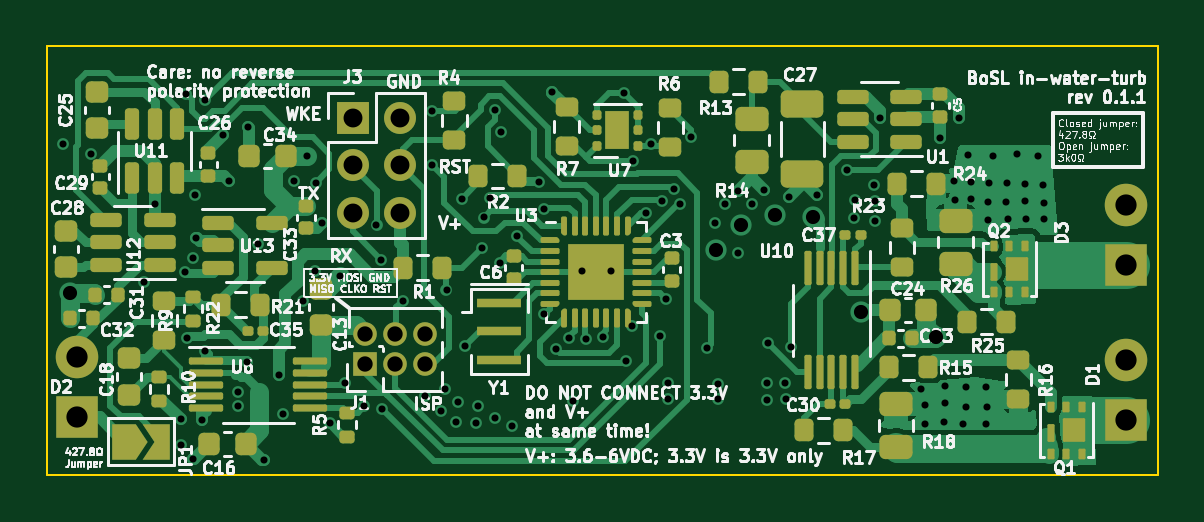
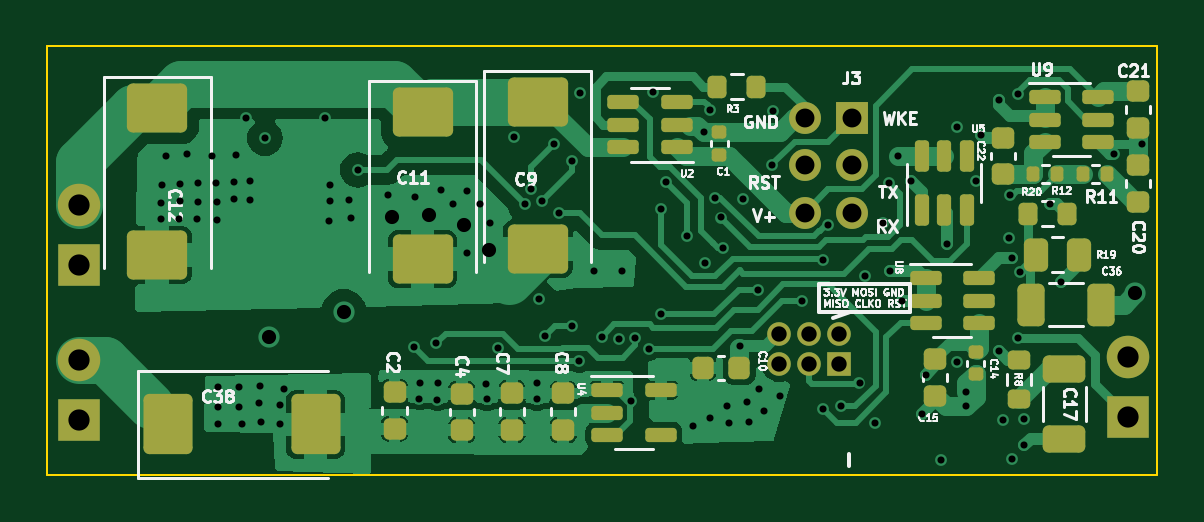
Circuit board: 13 layer files. Board 47.0 x 18.1 mm.
- bottom_copper: turbidity_sensor_v2-B_Cu.gbr (65288 bytes)
- bottom_mask: turbidity_sensor_v2-B_Mask.gbr (6036 bytes)
- paste: turbidity_sensor_v2-B_Paste.gbr (5269 bytes)
- bottom_silk: turbidity_sensor_v2-B_Silkscreen.gbr (67040 bytes)
- outline: turbidity_sensor_v2-Edge_Cuts.gbr (620 bytes)
- top_copper: turbidity_sensor_v2-F_Cu.gbr (62831 bytes)
- top_mask: turbidity_sensor_v2-F_Mask.gbr (14008 bytes)
- paste: turbidity_sensor_v2-F_Paste.gbr (13052 bytes)
- top_silk: turbidity_sensor_v2-F_Silkscreen.gbr (194360 bytes)
- inner_copper: turbidity_sensor_v2-In1_Cu.gbr (91346 bytes)
- inner_copper: turbidity_sensor_v2-In2_Cu.gbr (88513 bytes)
- drill: turbidity_sensor_v2-NPTH.drl (268 bytes)
- drill: turbidity_sensor_v2-PTH.drl (3209 bytes)

=== bottom_copper: turbidity_sensor_v2-B_Cu.gbr (65288 bytes, source omitted) ===
=== bottom_mask: turbidity_sensor_v2-B_Mask.gbr ===
%TF.GenerationSoftware,KiCad,Pcbnew,7.0.6*%
%TF.CreationDate,2023-11-06T16:32:28+11:00*%
%TF.ProjectId,turbidity_sensor_v2,74757262-6964-4697-9479-5f73656e736f,0.1.0*%
%TF.SameCoordinates,Original*%
%TF.FileFunction,Soldermask,Bot*%
%TF.FilePolarity,Negative*%
%FSLAX46Y46*%
G04 Gerber Fmt 4.6, Leading zero omitted, Abs format (unit mm)*
G04 Created by KiCad (PCBNEW 7.0.6) date 2023-11-06 16:32:28*
%MOMM*%
%LPD*%
G01*
G04 APERTURE LIST*
G04 Aperture macros list*
%AMRoundRect*
0 Rectangle with rounded corners*
0 $1 Rounding radius*
0 $2 $3 $4 $5 $6 $7 $8 $9 X,Y pos of 4 corners*
0 Add a 4 corners polygon primitive as box body*
4,1,4,$2,$3,$4,$5,$6,$7,$8,$9,$2,$3,0*
0 Add four circle primitives for the rounded corners*
1,1,$1+$1,$2,$3*
1,1,$1+$1,$4,$5*
1,1,$1+$1,$6,$7*
1,1,$1+$1,$8,$9*
0 Add four rect primitives between the rounded corners*
20,1,$1+$1,$2,$3,$4,$5,0*
20,1,$1+$1,$4,$5,$6,$7,0*
20,1,$1+$1,$6,$7,$8,$9,0*
20,1,$1+$1,$8,$9,$2,$3,0*%
G04 Aperture macros list end*
%ADD10R,1.000000X1.000000*%
%ADD11O,1.000000X1.000000*%
%ADD12R,1.800000X1.800000*%
%ADD13C,1.800000*%
%ADD14R,1.350000X1.350000*%
%ADD15O,1.350000X1.350000*%
%ADD16RoundRect,0.200000X0.200000X0.275000X-0.200000X0.275000X-0.200000X-0.275000X0.200000X-0.275000X0*%
%ADD17RoundRect,0.250000X-1.025000X0.787500X-1.025000X-0.787500X1.025000X-0.787500X1.025000X0.787500X0*%
%ADD18RoundRect,0.150000X0.512500X0.150000X-0.512500X0.150000X-0.512500X-0.150000X0.512500X-0.150000X0*%
%ADD19RoundRect,0.225000X-0.250000X0.225000X-0.250000X-0.225000X0.250000X-0.225000X0.250000X0.225000X0*%
%ADD20RoundRect,0.250000X0.325000X0.650000X-0.325000X0.650000X-0.325000X-0.650000X0.325000X-0.650000X0*%
%ADD21RoundRect,0.225000X-0.225000X-0.250000X0.225000X-0.250000X0.225000X0.250000X-0.225000X0.250000X0*%
%ADD22RoundRect,0.250000X-0.650000X0.325000X-0.650000X-0.325000X0.650000X-0.325000X0.650000X0.325000X0*%
%ADD23RoundRect,0.225000X0.250000X-0.225000X0.250000X0.225000X-0.250000X0.225000X-0.250000X-0.225000X0*%
%ADD24RoundRect,0.150000X-0.512500X-0.150000X0.512500X-0.150000X0.512500X0.150000X-0.512500X0.150000X0*%
%ADD25RoundRect,0.250000X-0.262500X-0.450000X0.262500X-0.450000X0.262500X0.450000X-0.262500X0.450000X0*%
%ADD26RoundRect,0.150000X0.150000X-0.512500X0.150000X0.512500X-0.150000X0.512500X-0.150000X-0.512500X0*%
%ADD27RoundRect,0.135000X0.135000X0.185000X-0.135000X0.185000X-0.135000X-0.185000X0.135000X-0.185000X0*%
%ADD28RoundRect,0.250000X0.787500X1.025000X-0.787500X1.025000X-0.787500X-1.025000X0.787500X-1.025000X0*%
%ADD29RoundRect,0.140000X0.170000X-0.140000X0.170000X0.140000X-0.170000X0.140000X-0.170000X-0.140000X0*%
%ADD30RoundRect,0.140000X-0.170000X0.140000X-0.170000X-0.140000X0.170000X-0.140000X0.170000X0.140000X0*%
%ADD31RoundRect,0.200000X0.275000X-0.200000X0.275000X0.200000X-0.275000X0.200000X-0.275000X-0.200000X0*%
G04 APERTURE END LIST*
D10*
%TO.C,J1*%
X113462636Y-113082428D03*
D11*
X113462636Y-111812428D03*
X114732636Y-113082428D03*
X114732636Y-111812428D03*
X116002636Y-113082428D03*
X116002636Y-111812428D03*
%TD*%
D12*
%TO.C,D3*%
X145658563Y-108880210D03*
D13*
X145658563Y-106340210D03*
%TD*%
D12*
%TO.C,D2*%
X101251799Y-115329787D03*
D13*
X101251799Y-112789787D03*
%TD*%
D14*
%TO.C,J3*%
X112931610Y-102661401D03*
D15*
X114931610Y-102661401D03*
X112931610Y-104661401D03*
X114931610Y-104661401D03*
X112931610Y-106661401D03*
X114931610Y-106661401D03*
%TD*%
D12*
%TO.C,D1*%
X145658563Y-115439646D03*
D13*
X145658563Y-112899646D03*
%TD*%
D16*
%TO.C,R3*%
X118626044Y-101328006D03*
X116976044Y-101328006D03*
%TD*%
D17*
%TO.C,C9*%
X126225915Y-101972873D03*
X126225915Y-108197873D03*
%TD*%
D18*
%TO.C,U4*%
X123297787Y-114180984D03*
X123297787Y-115130984D03*
X123297787Y-116080984D03*
X121022787Y-116080984D03*
X121022787Y-114180984D03*
%TD*%
D19*
%TO.C,C7*%
X127322719Y-114301764D03*
X127322719Y-115851764D03*
%TD*%
D20*
%TO.C,C36*%
X105334460Y-110570944D03*
X102384460Y-110570944D03*
%TD*%
D21*
%TO.C,C10*%
X117698575Y-113226425D03*
X119248575Y-113226425D03*
%TD*%
D18*
%TO.C,U9*%
X104774685Y-101776533D03*
X104774685Y-102726533D03*
X104774685Y-103676533D03*
X102499685Y-103676533D03*
X102499685Y-102726533D03*
X102499685Y-101776533D03*
%TD*%
D22*
%TO.C,C17*%
X103947061Y-113296863D03*
X103947061Y-116246863D03*
%TD*%
D19*
%TO.C,C21*%
X100826698Y-101531588D03*
X100826698Y-103081588D03*
%TD*%
D23*
%TO.C,C22*%
X106524944Y-105038488D03*
X106524944Y-103488488D03*
%TD*%
D17*
%TO.C,C11*%
X131107077Y-102407446D03*
X131107077Y-108632446D03*
%TD*%
D19*
%TO.C,C2*%
X132295440Y-114258082D03*
X132295440Y-115808082D03*
%TD*%
D24*
%TO.C,U2*%
X120330417Y-103895681D03*
X120330417Y-102945681D03*
X120330417Y-101995681D03*
X122605417Y-101995681D03*
X122605417Y-102945681D03*
X122605417Y-103895681D03*
%TD*%
D25*
%TO.C,R19*%
X103329100Y-108440203D03*
X105154100Y-108440203D03*
%TD*%
D26*
%TO.C,U5*%
X109980397Y-106543265D03*
X109030397Y-106543265D03*
X108080397Y-106543265D03*
X108080397Y-104268265D03*
X109030397Y-104268265D03*
X109980397Y-104268265D03*
%TD*%
D19*
%TO.C,C4*%
X129447227Y-114329735D03*
X129447227Y-115879735D03*
%TD*%
D27*
%TO.C,R12*%
X105255020Y-105028794D03*
X104235020Y-105028794D03*
%TD*%
D19*
%TO.C,C8*%
X125156554Y-114321139D03*
X125156554Y-115871139D03*
%TD*%
D28*
%TO.C,C38*%
X141864765Y-115629643D03*
X135639765Y-115629643D03*
%TD*%
D17*
%TO.C,C12*%
X142341913Y-102228249D03*
X142341913Y-108453249D03*
%TD*%
D29*
%TO.C,C1*%
X118554586Y-104230574D03*
X118554586Y-103270574D03*
%TD*%
D30*
%TO.C,C14*%
X107700155Y-112553626D03*
X107700155Y-113513626D03*
%TD*%
D31*
%TO.C,R8*%
X105857151Y-114556063D03*
X105857151Y-112906063D03*
%TD*%
D27*
%TO.C,R11*%
X103134799Y-105028794D03*
X102114799Y-105028794D03*
%TD*%
D19*
%TO.C,C15*%
X109396527Y-112878238D03*
X109396527Y-114428238D03*
%TD*%
D18*
%TO.C,U8*%
X109816436Y-109435368D03*
X109816436Y-110385368D03*
X109816436Y-111335368D03*
X107541436Y-111335368D03*
X107541436Y-110385368D03*
X107541436Y-109435368D03*
%TD*%
D16*
%TO.C,R20*%
X105490760Y-106703204D03*
X103840760Y-106703204D03*
%TD*%
D23*
%TO.C,C20*%
X100837893Y-106197969D03*
X100837893Y-104647969D03*
%TD*%
M02*

=== paste: turbidity_sensor_v2-B_Paste.gbr ===
%TF.GenerationSoftware,KiCad,Pcbnew,7.0.6*%
%TF.CreationDate,2023-11-06T16:32:28+11:00*%
%TF.ProjectId,turbidity_sensor_v2,74757262-6964-4697-9479-5f73656e736f,0.1.0*%
%TF.SameCoordinates,Original*%
%TF.FileFunction,Paste,Bot*%
%TF.FilePolarity,Positive*%
%FSLAX46Y46*%
G04 Gerber Fmt 4.6, Leading zero omitted, Abs format (unit mm)*
G04 Created by KiCad (PCBNEW 7.0.6) date 2023-11-06 16:32:28*
%MOMM*%
%LPD*%
G01*
G04 APERTURE LIST*
G04 Aperture macros list*
%AMRoundRect*
0 Rectangle with rounded corners*
0 $1 Rounding radius*
0 $2 $3 $4 $5 $6 $7 $8 $9 X,Y pos of 4 corners*
0 Add a 4 corners polygon primitive as box body*
4,1,4,$2,$3,$4,$5,$6,$7,$8,$9,$2,$3,0*
0 Add four circle primitives for the rounded corners*
1,1,$1+$1,$2,$3*
1,1,$1+$1,$4,$5*
1,1,$1+$1,$6,$7*
1,1,$1+$1,$8,$9*
0 Add four rect primitives between the rounded corners*
20,1,$1+$1,$2,$3,$4,$5,0*
20,1,$1+$1,$4,$5,$6,$7,0*
20,1,$1+$1,$6,$7,$8,$9,0*
20,1,$1+$1,$8,$9,$2,$3,0*%
G04 Aperture macros list end*
%ADD10RoundRect,0.200000X0.200000X0.275000X-0.200000X0.275000X-0.200000X-0.275000X0.200000X-0.275000X0*%
%ADD11RoundRect,0.250000X-1.025000X0.787500X-1.025000X-0.787500X1.025000X-0.787500X1.025000X0.787500X0*%
%ADD12RoundRect,0.150000X0.512500X0.150000X-0.512500X0.150000X-0.512500X-0.150000X0.512500X-0.150000X0*%
%ADD13RoundRect,0.225000X-0.250000X0.225000X-0.250000X-0.225000X0.250000X-0.225000X0.250000X0.225000X0*%
%ADD14RoundRect,0.250000X0.325000X0.650000X-0.325000X0.650000X-0.325000X-0.650000X0.325000X-0.650000X0*%
%ADD15RoundRect,0.225000X-0.225000X-0.250000X0.225000X-0.250000X0.225000X0.250000X-0.225000X0.250000X0*%
%ADD16RoundRect,0.250000X-0.650000X0.325000X-0.650000X-0.325000X0.650000X-0.325000X0.650000X0.325000X0*%
%ADD17RoundRect,0.225000X0.250000X-0.225000X0.250000X0.225000X-0.250000X0.225000X-0.250000X-0.225000X0*%
%ADD18RoundRect,0.150000X-0.512500X-0.150000X0.512500X-0.150000X0.512500X0.150000X-0.512500X0.150000X0*%
%ADD19RoundRect,0.250000X-0.262500X-0.450000X0.262500X-0.450000X0.262500X0.450000X-0.262500X0.450000X0*%
%ADD20RoundRect,0.150000X0.150000X-0.512500X0.150000X0.512500X-0.150000X0.512500X-0.150000X-0.512500X0*%
%ADD21RoundRect,0.135000X0.135000X0.185000X-0.135000X0.185000X-0.135000X-0.185000X0.135000X-0.185000X0*%
%ADD22RoundRect,0.250000X0.787500X1.025000X-0.787500X1.025000X-0.787500X-1.025000X0.787500X-1.025000X0*%
%ADD23RoundRect,0.140000X0.170000X-0.140000X0.170000X0.140000X-0.170000X0.140000X-0.170000X-0.140000X0*%
%ADD24RoundRect,0.140000X-0.170000X0.140000X-0.170000X-0.140000X0.170000X-0.140000X0.170000X0.140000X0*%
%ADD25RoundRect,0.200000X0.275000X-0.200000X0.275000X0.200000X-0.275000X0.200000X-0.275000X-0.200000X0*%
G04 APERTURE END LIST*
D10*
%TO.C,R3*%
X118626044Y-101328006D03*
X116976044Y-101328006D03*
%TD*%
D11*
%TO.C,C9*%
X126225915Y-101972873D03*
X126225915Y-108197873D03*
%TD*%
D12*
%TO.C,U4*%
X123297787Y-114180984D03*
X123297787Y-115130984D03*
X123297787Y-116080984D03*
X121022787Y-116080984D03*
X121022787Y-114180984D03*
%TD*%
D13*
%TO.C,C7*%
X127322719Y-114301764D03*
X127322719Y-115851764D03*
%TD*%
D14*
%TO.C,C36*%
X105334460Y-110570944D03*
X102384460Y-110570944D03*
%TD*%
D15*
%TO.C,C10*%
X117698575Y-113226425D03*
X119248575Y-113226425D03*
%TD*%
D12*
%TO.C,U9*%
X104774685Y-101776533D03*
X104774685Y-102726533D03*
X104774685Y-103676533D03*
X102499685Y-103676533D03*
X102499685Y-102726533D03*
X102499685Y-101776533D03*
%TD*%
D16*
%TO.C,C17*%
X103947061Y-113296863D03*
X103947061Y-116246863D03*
%TD*%
D13*
%TO.C,C21*%
X100826698Y-101531588D03*
X100826698Y-103081588D03*
%TD*%
D17*
%TO.C,C22*%
X106524944Y-105038488D03*
X106524944Y-103488488D03*
%TD*%
D11*
%TO.C,C11*%
X131107077Y-102407446D03*
X131107077Y-108632446D03*
%TD*%
D13*
%TO.C,C2*%
X132295440Y-114258082D03*
X132295440Y-115808082D03*
%TD*%
D18*
%TO.C,U2*%
X120330417Y-103895681D03*
X120330417Y-102945681D03*
X120330417Y-101995681D03*
X122605417Y-101995681D03*
X122605417Y-102945681D03*
X122605417Y-103895681D03*
%TD*%
D19*
%TO.C,R19*%
X103329100Y-108440203D03*
X105154100Y-108440203D03*
%TD*%
D20*
%TO.C,U5*%
X109980397Y-106543265D03*
X109030397Y-106543265D03*
X108080397Y-106543265D03*
X108080397Y-104268265D03*
X109030397Y-104268265D03*
X109980397Y-104268265D03*
%TD*%
D13*
%TO.C,C4*%
X129447227Y-114329735D03*
X129447227Y-115879735D03*
%TD*%
D21*
%TO.C,R12*%
X105255020Y-105028794D03*
X104235020Y-105028794D03*
%TD*%
D13*
%TO.C,C8*%
X125156554Y-114321139D03*
X125156554Y-115871139D03*
%TD*%
D22*
%TO.C,C38*%
X141864765Y-115629643D03*
X135639765Y-115629643D03*
%TD*%
D11*
%TO.C,C12*%
X142341913Y-102228249D03*
X142341913Y-108453249D03*
%TD*%
D23*
%TO.C,C1*%
X118554586Y-104230574D03*
X118554586Y-103270574D03*
%TD*%
D24*
%TO.C,C14*%
X107700155Y-112553626D03*
X107700155Y-113513626D03*
%TD*%
D25*
%TO.C,R8*%
X105857151Y-114556063D03*
X105857151Y-112906063D03*
%TD*%
D21*
%TO.C,R11*%
X103134799Y-105028794D03*
X102114799Y-105028794D03*
%TD*%
D13*
%TO.C,C15*%
X109396527Y-112878238D03*
X109396527Y-114428238D03*
%TD*%
D12*
%TO.C,U8*%
X109816436Y-109435368D03*
X109816436Y-110385368D03*
X109816436Y-111335368D03*
X107541436Y-111335368D03*
X107541436Y-110385368D03*
X107541436Y-109435368D03*
%TD*%
D10*
%TO.C,R20*%
X105490760Y-106703204D03*
X103840760Y-106703204D03*
%TD*%
D17*
%TO.C,C20*%
X100837893Y-106197969D03*
X100837893Y-104647969D03*
%TD*%
M02*

=== bottom_silk: turbidity_sensor_v2-B_Silkscreen.gbr (67040 bytes, source omitted) ===
=== outline: turbidity_sensor_v2-Edge_Cuts.gbr ===
%TF.GenerationSoftware,KiCad,Pcbnew,7.0.6*%
%TF.CreationDate,2023-11-06T16:32:28+11:00*%
%TF.ProjectId,turbidity_sensor_v2,74757262-6964-4697-9479-5f73656e736f,0.1.0*%
%TF.SameCoordinates,Original*%
%TF.FileFunction,Profile,NP*%
%FSLAX46Y46*%
G04 Gerber Fmt 4.6, Leading zero omitted, Abs format (unit mm)*
G04 Created by KiCad (PCBNEW 7.0.6) date 2023-11-06 16:32:28*
%MOMM*%
%LPD*%
G01*
G04 APERTURE LIST*
%TA.AperFunction,Profile*%
%ADD10C,0.100000*%
%TD*%
G04 APERTURE END LIST*
D10*
X100000000Y-99631427D02*
X147000000Y-99631427D01*
X147000000Y-117753044D01*
X100000000Y-117753044D01*
X100000000Y-99631427D01*
M02*

=== top_copper: turbidity_sensor_v2-F_Cu.gbr (62831 bytes, source omitted) ===
=== top_mask: turbidity_sensor_v2-F_Mask.gbr (14008 bytes, source omitted) ===
=== paste: turbidity_sensor_v2-F_Paste.gbr (13052 bytes, source omitted) ===
=== top_silk: turbidity_sensor_v2-F_Silkscreen.gbr (194360 bytes, source omitted) ===
=== inner_copper: turbidity_sensor_v2-In1_Cu.gbr (91346 bytes, source omitted) ===
=== inner_copper: turbidity_sensor_v2-In2_Cu.gbr (88513 bytes, source omitted) ===
=== drill: turbidity_sensor_v2-NPTH.drl ===
M48
; DRILL file {KiCad 7.0.6} date Mon Nov  6 16:32:37 2023
; FORMAT={-:-/ absolute / inch / decimal}
; #@! TF.CreationDate,2023-11-06T16:32:37+11:00
; #@! TF.GenerationSoftware,Kicad,Pcbnew,7.0.6
; #@! TF.FileFunction,NonPlated,1,4,NPTH
FMAT,2
INCH
%
G90
G05
T0
M30

=== drill: turbidity_sensor_v2-PTH.drl ===
M48
; DRILL file {KiCad 7.0.6} date Mon Nov  6 16:32:37 2023
; FORMAT={-:-/ absolute / inch / decimal}
; #@! TF.CreationDate,2023-11-06T16:32:37+11:00
; #@! TF.GenerationSoftware,Kicad,Pcbnew,7.0.6
; #@! TF.FileFunction,Plated,1,4,PTH
FMAT,2
INCH
; #@! TA.AperFunction,Plated,PTH,ViaDrill
T1C0.0118
; #@! TA.AperFunction,Plated,PTH,ViaDrill
T2C0.0236
; #@! TA.AperFunction,Plated,PTH,ComponentDrill
T3C0.0256
; #@! TA.AperFunction,Plated,PTH,ComponentDrill
T4C0.0315
; #@! TA.AperFunction,Plated,PTH,ComponentDrill
T5C0.0354
%
G90
G05
T1
X3.9632Y-4.0844
X4.0092Y-4.1013
X4.0975Y-4.3151
X4.1157Y-4.1843
X4.1591Y-4.5438
X4.1593Y-4.5874
X4.1666Y-4.2991
X4.1688Y-4.0018
X4.1689Y-4.4088
X4.18Y-4.2748
X4.18Y-4.6099
X4.1825Y-4.1707
X4.185Y-4.2414
X4.1941Y-4.5455
X4.2003Y-4.0112
X4.2005Y-4.4305
X4.2305Y-4.07
X4.2389Y-4.1464
X4.2552Y-4.4981
X4.2554Y-4.5221
X4.2704Y-4.448
X4.2714Y-4.0571
X4.2879Y-4.2524
X4.2983Y-4.611
X4.3229Y-4.47
X4.3297Y-4.5354
X4.3472Y-4.147
X4.3623Y-4.3465
X4.3691Y-4.1044
X4.3826Y-4.2967
X4.3841Y-4.15
X4.3946Y-4.2175
X4.4081Y-4.5507
X4.4241Y-4.305
X4.4335Y-4.4829
X4.4642Y-4.5222
X4.4855Y-4.2195
X4.4937Y-4.2776
X4.494Y-4.526
X4.5291Y-4.3459
X4.5666Y-4.505
X4.5785Y-4.0301
X4.5787Y-4.1201
X4.5923Y-4.5303
X4.6002Y-4.493
X4.6022Y-4.3283
X4.6177Y-4.5491
X4.6217Y-4.5148
X4.6272Y-4.1764
X4.6335Y-4.4211
X4.6517Y-4.5494
X4.6547Y-4.5209
X4.6614Y-4.2579
X4.6645Y-4.2075
X4.6742Y-4.1744
X4.6828Y-4.0285
X4.6835Y-4.5421
X4.6909Y-4.2829
X4.6934Y-4.0658
X4.7107Y-4.5554
X4.7203Y-4.2386
X4.7561Y-4.148
X4.764Y-4.1932
X4.765Y-4.3691
X4.7779Y-3.9976
X4.7849Y-4.4263
X4.8069Y-4.4083
X4.8138Y-4.5135
X4.8287Y-4.2972
X4.8344Y-4.4101
X4.8629Y-4.4066
X4.876Y-4.2972
X4.8986Y-4.0001
X4.9007Y-4.4473
X4.9119Y-4.3881
X4.9122Y-4.1126
X4.9347Y-4.2002
X4.943Y-4.0857
X4.9582Y-4.4046
X4.962Y-4.1794
X4.9673Y-4.3433
X4.971Y-4.5104
X4.9717Y-4.4835
X4.9811Y-4.1596
X4.9906Y-4.1858
X5.0098Y-4.0732
X5.0366Y-4.4247
X5.0501Y-4.2171
X5.0546Y-4.5106
X5.0552Y-4.4842
X5.0659Y-4.1847
X5.0875Y-4.1626
X5.0877Y-4.2674
X5.1112Y-4.1857
X5.1311Y-4.1618
X5.1357Y-4.483
X5.137Y-4.5109
X5.1386Y-4.4175
X5.1664Y-4.4833
X5.1673Y-4.5094
X5.1738Y-4.173
X5.1766Y-4.4234
X5.2201Y-4.1705
X5.2697Y-4.1283
X5.2812Y-4.2084
X5.2836Y-4.1786
X5.3152Y-4.1532
X5.3163Y-4.1799
X5.3171Y-4.2138
X5.3247Y-4.0414
X5.3931Y-4.4933
X5.3992Y-4.52
X5.4Y-4.5519
X5.4246Y-4.0753
X5.4315Y-4.5491
X5.4329Y-4.489
X5.4337Y-4.5163
X5.4487Y-4.1467
X5.4492Y-4.1787
X5.4568Y-4.0414
X5.4635Y-4.5519
X5.4681Y-4.5228
X5.4684Y-4.4896
X5.472Y-4.104
X5.4759Y-4.1478
X5.4759Y-4.1773
X5.5019Y-4.5519
X5.5021Y-4.4908
X5.5024Y-4.5231
X5.5046Y-4.1815
X5.5051Y-4.2115
X5.5062Y-4.1495
X5.5124Y-4.1049
X5.5355Y-4.1815
X5.536Y-4.1493
X5.5378Y-4.2101
X5.5538Y-4.1022
X5.5659Y-4.1511
X5.5667Y-4.18
X5.568Y-4.2097
X5.5887Y-4.1049
X5.5968Y-4.153
X5.5977Y-4.1829
X5.5982Y-4.2101
T2
X3.974Y-4.334
X5.0508Y-4.2614
X5.0928Y-4.2197
X5.1502Y-4.204
X5.2135Y-4.2065
X5.2932Y-4.3643
X5.4176Y-4.407
T3
X4.467Y-4.4021
X4.467Y-4.4521
X4.517Y-4.4021
X4.517Y-4.4521
X4.567Y-4.4021
X4.567Y-4.4521
T4
X4.4461Y-4.0418
X4.4461Y-4.1205
X4.4461Y-4.1993
X4.5249Y-4.0418
X4.5249Y-4.1205
X4.5249Y-4.1993
T5
X3.9863Y-4.4405
X3.9863Y-4.5405
X5.7346Y-4.1866
X5.7346Y-4.2866
X5.7346Y-4.4449
X5.7346Y-4.5449
T0
M30

